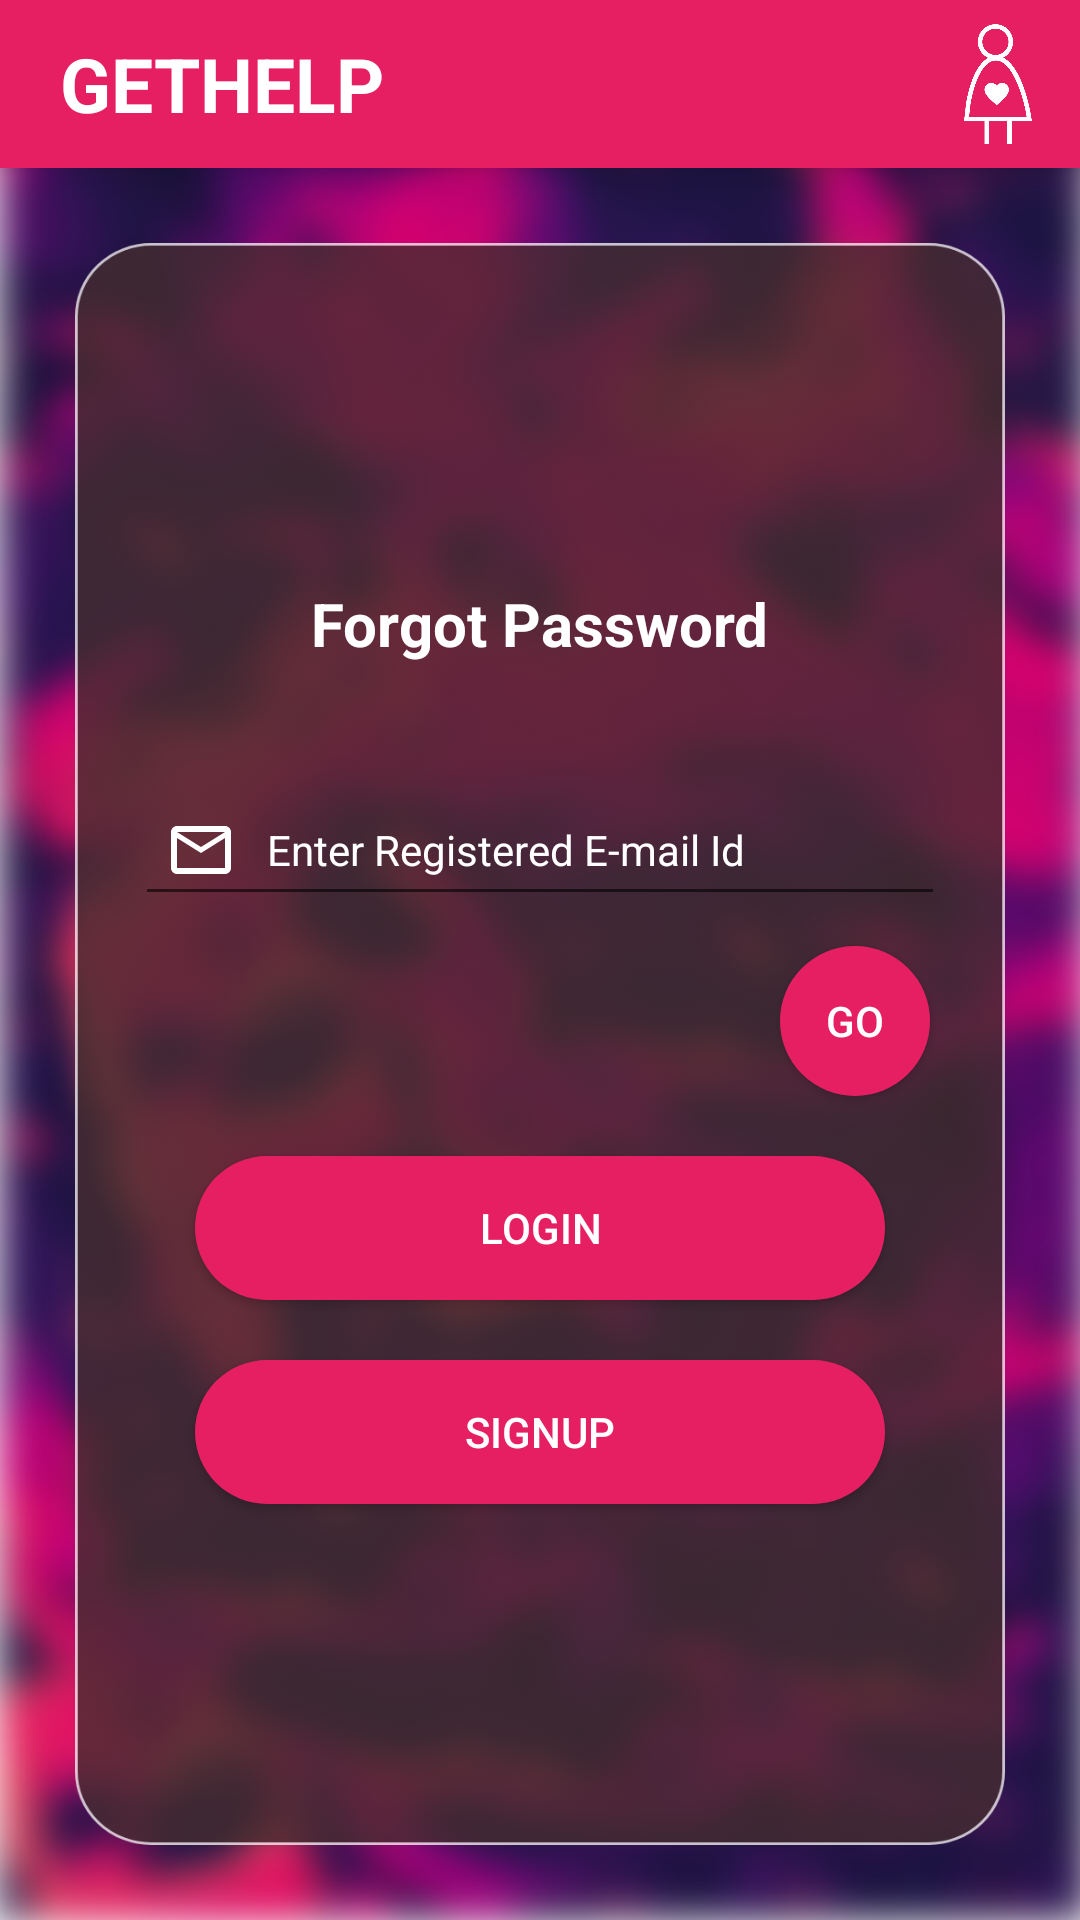

Layout XML and referenced resources for this Android screen:
<!-- AndroidManifest.xml: application theme AppTheme -->
<!-- res/layout/activity_forgot_password.xml -->
<?xml version="1.0" encoding="utf-8"?>
<RelativeLayout xmlns:android="http://schemas.android.com/apk/res/android"
    xmlns:app="http://schemas.android.com/apk/res-auto"
    xmlns:tools="http://schemas.android.com/tools"
    android:layout_width="match_parent"
    android:layout_height="match_parent"
    tools:context=".LoginActivity"
    android:background="@drawable/login_bg">

    <include layout="@layout/toolbar_layout"/>
    <LinearLayout
        android:layout_width="match_parent"
        android:layout_margin = "25dp"
        android:orientation="vertical"
        android:layout_below="@+id/my_toolbar"
        android:layout_height="wrap_content"
        android:gravity="center"
        android:background="@drawable/login_layout">
        <TextView
            android:id="@+id/Title"
            android:layout_width="wrap_content"
            android:layout_height="wrap_content"
            android:text="@string/ForgotPasswordTitle"
            android:textSize="20dp"
            android:textStyle="bold"
            android:textColor="@color/WhiteColor"
            android:padding="10dp"
            />

            <EditText
                android:id="@+id/email"
                android:layout_width="match_parent"
                android:layout_height="wrap_content"
                android:layout_marginEnd="20dp"
                android:layout_marginStart="20dp"
                android:drawableLeft="@drawable/ic_mail_outline_black_24dp"
                android:drawablePadding="10dp"
                android:layout_marginTop="30dp"
                android:hint="@string/forgot_password_email"
                android:inputType="text"
                android:padding="10dp"
                android:textColorHint="@color/WhiteColor"
                android:textSize="14sp" />

            <Button
                android:id="@+id/signin"
                android:layout_width="50dp"
                android:layout_height="50dp"
                android:layout_gravity="end"
                android:layout_marginEnd="25dp"
                android:layout_marginTop="10dp"
                android:background="@drawable/button_background"
                android:text="@string/GoText"
                android:textColor="@color/WhiteColor"/>



        <Button
            android:layout_width="match_parent"
            android:layout_height="wrap_content"
            android:layout_gravity="center"
            android:layout_marginLeft="40dp"
            android:layout_marginRight="40dp"
            android:layout_marginTop="20dp"
            android:id="@+id/loginbtn"
            android:layout_marginBottom="10dp"
            android:background="@drawable/button_background"
            android:text="@string/login"
            android:textColor="@android:color/white" />

        <Button
            android:layout_width="match_parent"
            android:layout_height="wrap_content"
            android:layout_gravity="center"
            android:layout_marginLeft="40dp"
            android:layout_marginRight="40dp"
            android:layout_marginTop="10dp"
            android:id="@+id/signupbtn"
            android:layout_marginBottom="10dp"
            android:background="@drawable/button_background"
            android:text="@string/signup"
            android:textColor="@android:color/white" />
        </LinearLayout>
</RelativeLayout>
<!-- res/layout/toolbar_layout.xml (included above) -->
<?xml version="1.0" encoding="utf-8"?>
<android.support.v7.widget.Toolbar
    xmlns:android="http://schemas.android.com/apk/res/android"
    xmlns:app="http://schemas.android.com/apk/res-auto"
    android:id="@+id/my_toolbar"
    android:layout_width="match_parent"
    android:layout_height="?attr/actionBarSize"
    style="@style/HeaderBar"
    app:theme="@style/FullscreenActionBarStyle"
    app:popupTheme="@style/FullscreenTheme"
    android:elevation="8dp">

    <TextView
        android:id="@+id/AppNameOnToolbar"
        android:layout_width="wrap_content"
        android:layout_height="wrap_content"
        android:text="@string/app_name"
        android:textAllCaps="true"
        android:background="@color/colorPrimary"
        android:layout_below="@id/AppLogoOnSplash"
        android:layout_centerHorizontal="true"
        android:textSize="25dp"
        android:padding="4dp"
        android:textStyle="bold"
        android:textColor="#fff"/>

    <ImageView
        android:id="@+id/toolbar_logo"
        android:layout_width="wrap_content"
        android:layout_height="40dp"
        android:layout_gravity="right"
        android:layout_marginRight="15dp"
        android:adjustViewBounds="true"
        android:background="@color/colorPrimary"
        android:src="@drawable/app_logo"/>

</android.support.v7.widget.Toolbar>
<!-- resources referenced by this layout -->
<resources>
  <color name="WhiteColor">#fff</color>
  <color name="colorPrimary">#E61F62</color>
  <!-- drawable app_logo: png bitmap (drawable-hdpi, 6702 bytes) -->
  <!-- drawable button_background (drawable) -->
  <?xml version="1.0" encoding="utf-8"?>
  <ripple xmlns:android="http://schemas.android.com/apk/res/android"
      android:color="#E61F62">
  
      <item>
          <shape android:shape="rectangle"
              >
  
  
              <corners
                  android:radius="100dp"/>
  
  
              <gradient android:angle="0"
                  android:startColor="#E61F62"
                  android:endColor="#E61F62"/>
  
          </shape>
      </item>
  </ripple>
  <!-- drawable ic_mail_outline_black_24dp (drawable) -->
  <vector xmlns:android="http://schemas.android.com/apk/res/android"
          android:width="24dp"
          android:height="24dp"
          android:viewportWidth="24.0"
          android:viewportHeight="24.0">
      <path
          android:fillColor="@color/WhiteColor"
          android:pathData="M20,4L4,4c-1.1,0 -1.99,0.9 -1.99,2L2,18c0,1.1 0.9,2 2,2h16c1.1,0 2,-0.9 2,-2L22,6c0,-1.1 -0.9,-2 -2,-2zM20,18L4,18L4,8l8,5 8,-5v10zM12,11L4,6h16l-8,5z"/>
  </vector>
  <!-- drawable login_bg: png bitmap (drawable-ldpi, 172388 bytes) -->
  <!-- drawable login_layout: png bitmap (drawable-hdpi, 7611 bytes) -->
  <string name="ForgotPasswordTitle">Forgot Password</string>
  <string name="GoText">Go</string>
  <string name="app_name">GetHelp</string>
  <string name="forgot_password_email">Enter Registered E-mail Id</string>
  <string name="login">LogIn</string>
  <string name="signup">SignUp</string>
  <style name="FullscreenActionBarStyle" parent="Widget.AppCompat.ActionBar">
          <item name="android:background">@color/black_overlay</item>
      </style>
  <style name="FullscreenTheme" parent="AppTheme">
          <item name="android:actionBarStyle">@style/FullscreenActionBarStyle</item>
          <item name="android:windowActionBarOverlay">true</item>
          <item name="android:windowBackground">@null</item>
          <item name="metaButtonBarStyle">?android:attr/buttonBarStyle</item>
          <item name="metaButtonBarButtonStyle">?android:attr/buttonBarButtonStyle</item>
      </style>
  <style name="HeaderBar">
          <item name="android:background">@color/colorPrimary</item>
      </style>
  <style name="AppTheme" parent="Theme.AppCompat.Light.NoActionBar">
          
          <item name="colorPrimary">@color/colorPrimary</item>
          <item name="colorPrimaryDark">@color/colorPrimaryDark</item>
          <item name="colorAccent">@color/colorAccent</item>
      </style>
  <color name="black_overlay">#66000000</color>
  <color name="colorPrimaryDark">#C8245B</color>
  <color name="colorAccent">#149dcc</color>
</resources>
